Run: headless pygame with SDL's dummy video driver; simulated clock (each Clock.tick advances the game by its frame time, no real sleeping); random seed 0; keys injected as events and as key.get_pressed() state; no mouse input.
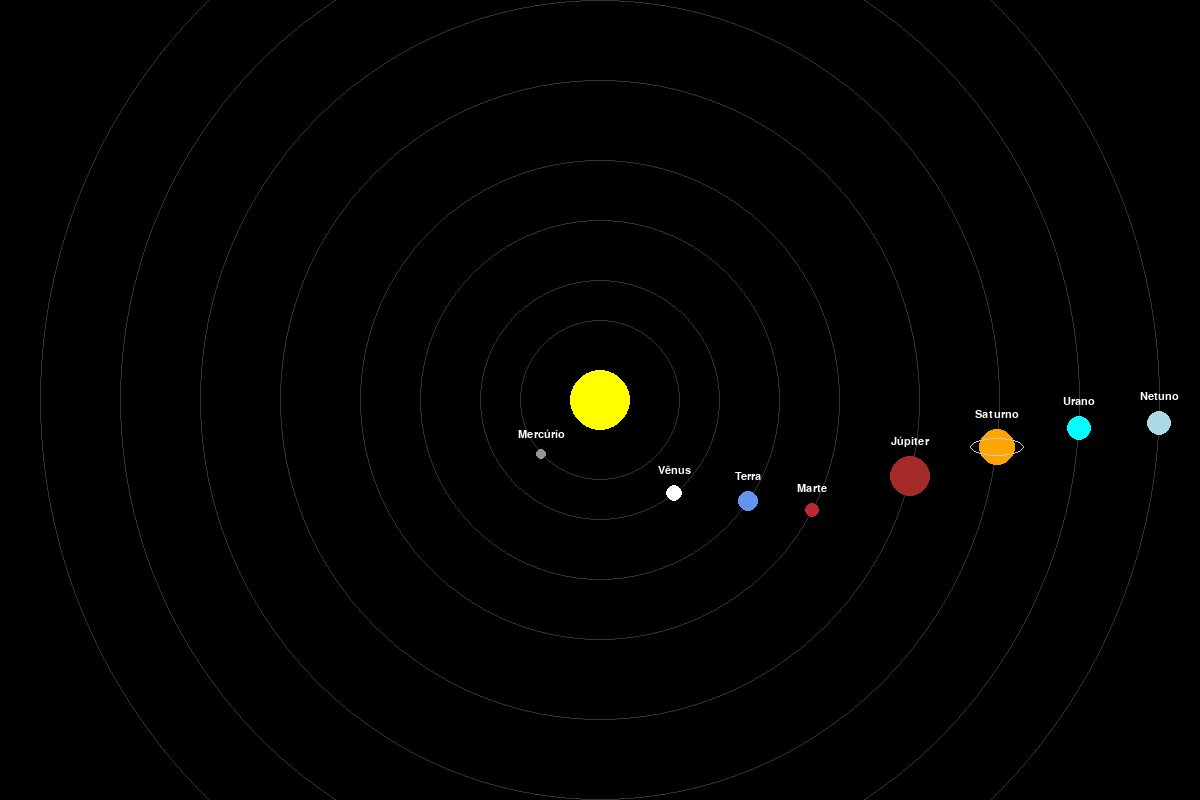
Frame 1 of 4 · flips 1–60 · no input
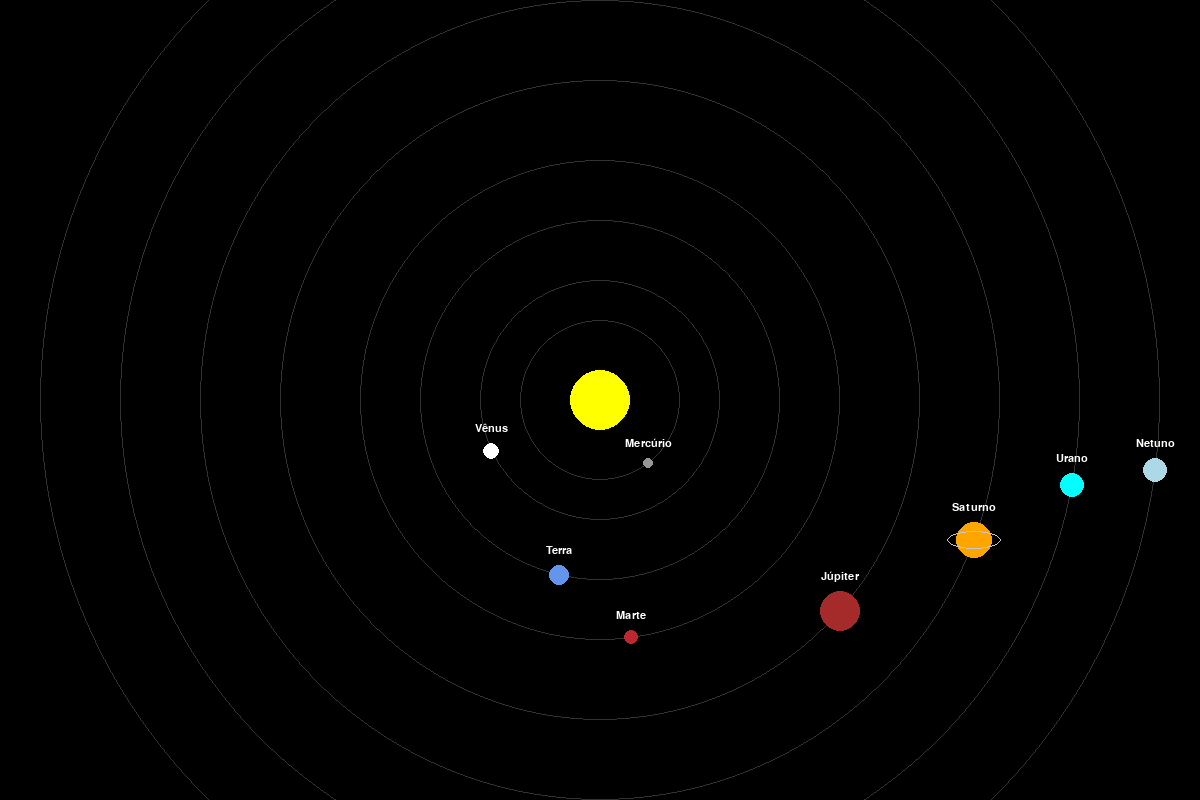
Frame 2 of 4 · flips 61–180 · tapped SPACE, RETURN · held RIGHT (→), D
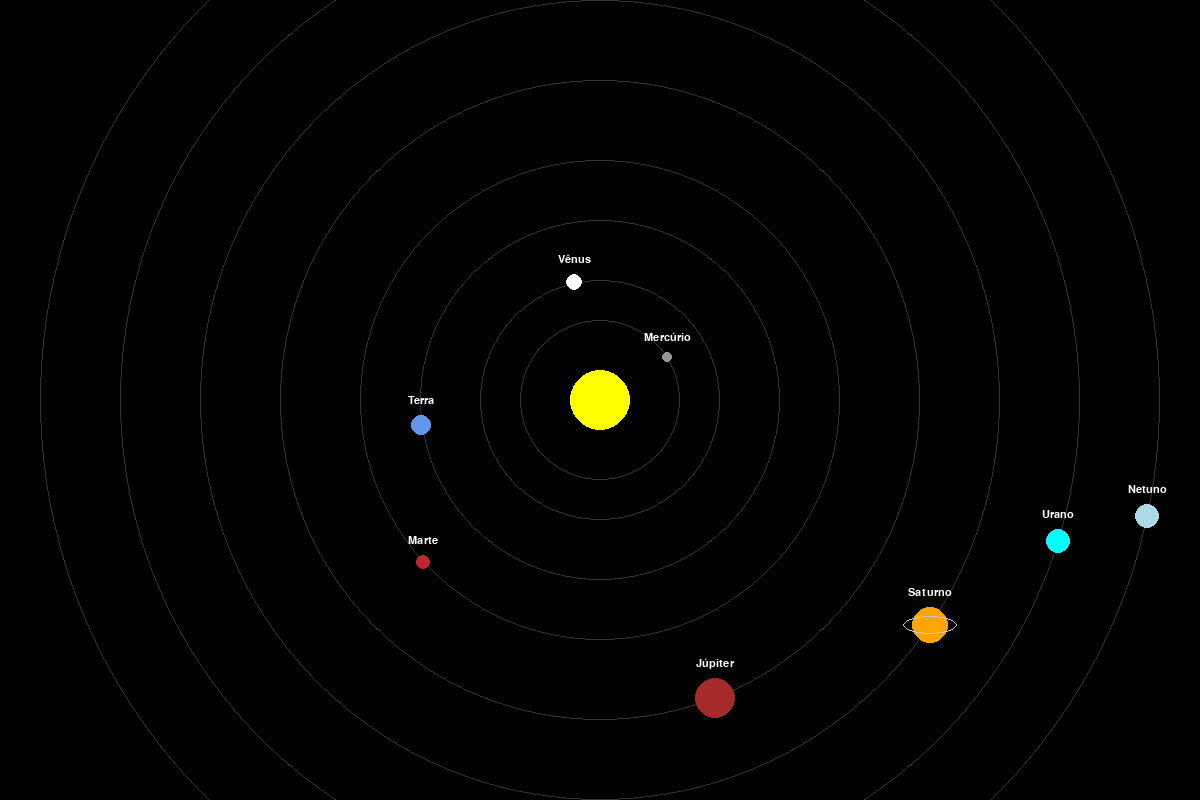
Frame 3 of 4 · flips 181–300 · held DOWN (↓), S
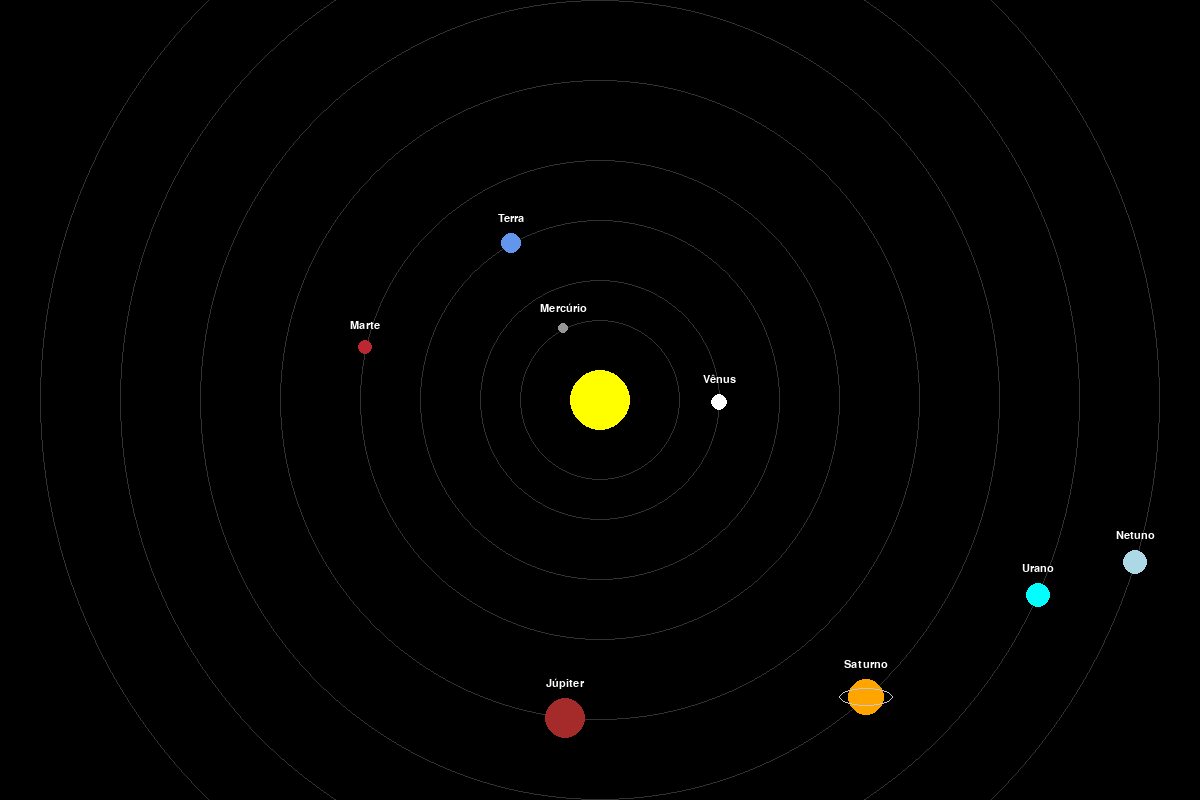
Frame 4 of 4 · flips 301–420 · held LEFT (←), A, UP (↑), W

The pygame program that drew these frames:

#!/usr/bin/env python3
# -*- coding: utf-8 -*-
"""
Criado em qui ago 01 23:29:20 2024

@autor: Edius Ferreira 
email: ediusferreira@gmail.com
licença: MIT
"""
import pygame
import math
import sys

# Inicializar o Pygame
pygame.init()

# Configurações da tela
WIDTH, HEIGHT = 1200, 800
screen = pygame.display.set_mode((WIDTH, HEIGHT))
pygame.display.set_caption("Sistema Solar")

# Cores
BLACK = (0, 0, 0)
YELLOW = (255, 255, 0)  # Sol
GRAY = (150, 150, 150)  # Mercúrio
WHITE = (255, 255, 255)  # Vênus
BLUE = (100, 149, 237)  # Terra
RED = (188, 39, 50)  # Marte
BROWN = (165, 42, 42)  # Júpiter
ORANGE = (255, 165, 0)  # Saturno
CYAN = (0, 255, 255)  # Urano
LIGHT_BLUE = (173, 216, 230)  # Netuno

# Fonte para os nomes dos planetas
font = pygame.font.SysFont('Arial', 16)

# Classe para representar um planeta
class Planet:
    def __init__(self, name, color, radius, distance, speed, has_rings=False):
        self.name = name
        self.color = color
        self.radius = radius
        self.distance = distance
        self.speed = speed
        self.angle = 0
        self.has_rings = has_rings
    
    def update(self):
        self.angle += self.speed
    
    def draw(self, surface):
        # Calcular a posição do planeta
        x = WIDTH // 2 + math.cos(self.angle) * self.distance
        y = HEIGHT // 2 + math.sin(self.angle) * self.distance
        
        # Desenhar a órbita
        pygame.draw.circle(surface, (50, 50, 50), (WIDTH // 2, HEIGHT // 2), self.distance, 1)
        
        # Desenhar o planeta
        pygame.draw.circle(surface, self.color, (int(x), int(y)), self.radius)
        
        # Desenhar os anéis de Saturno
        if self.has_rings:
            pygame.draw.ellipse(surface, (200, 200, 200), 
                               (int(x - self.radius * 1.5), int(y - self.radius * 0.5), 
                                self.radius * 3, self.radius), 1)
        
        # Desenhar o nome do planeta
        name_text = font.render(self.name, True, WHITE)
        surface.blit(name_text, (int(x) - name_text.get_width() // 2, int(y) - self.radius - 20))

# Criar os planetas
planets = [
    Planet("Mercúrio", GRAY, 5, 80, 0.04),
    Planet("Vênus", WHITE, 8, 120, 0.015),
    Planet("Terra", BLUE, 10, 180, 0.01),
    Planet("Marte", RED, 7, 240, 0.008),
    Planet("Júpiter", BROWN, 20, 320, 0.004),
    Planet("Saturno", ORANGE, 18, 400, 0.002, True),
    Planet("Urano", CYAN, 12, 480, 0.001),
    Planet("Netuno", LIGHT_BLUE, 12, 560, 0.0007)
]

# Loop principal
clock = pygame.time.Clock()
running = True

while running:
    for event in pygame.event.get():
        if event.type == pygame.QUIT:
            running = False
    
    # Preencher a tela com preto
    screen.fill(BLACK)
    
    # Desenhar o Sol
    pygame.draw.circle(screen, YELLOW, (WIDTH // 2, HEIGHT // 2), 30)
    
    # Atualizar e desenhar os planetas
    for planet in planets:
        planet.update()
        planet.draw(screen)
    
    # Atualizar a tela
    pygame.display.flip()
    
    # Controlar a velocidade da animação
    clock.tick(60)

pygame.quit()
sys.exit()
